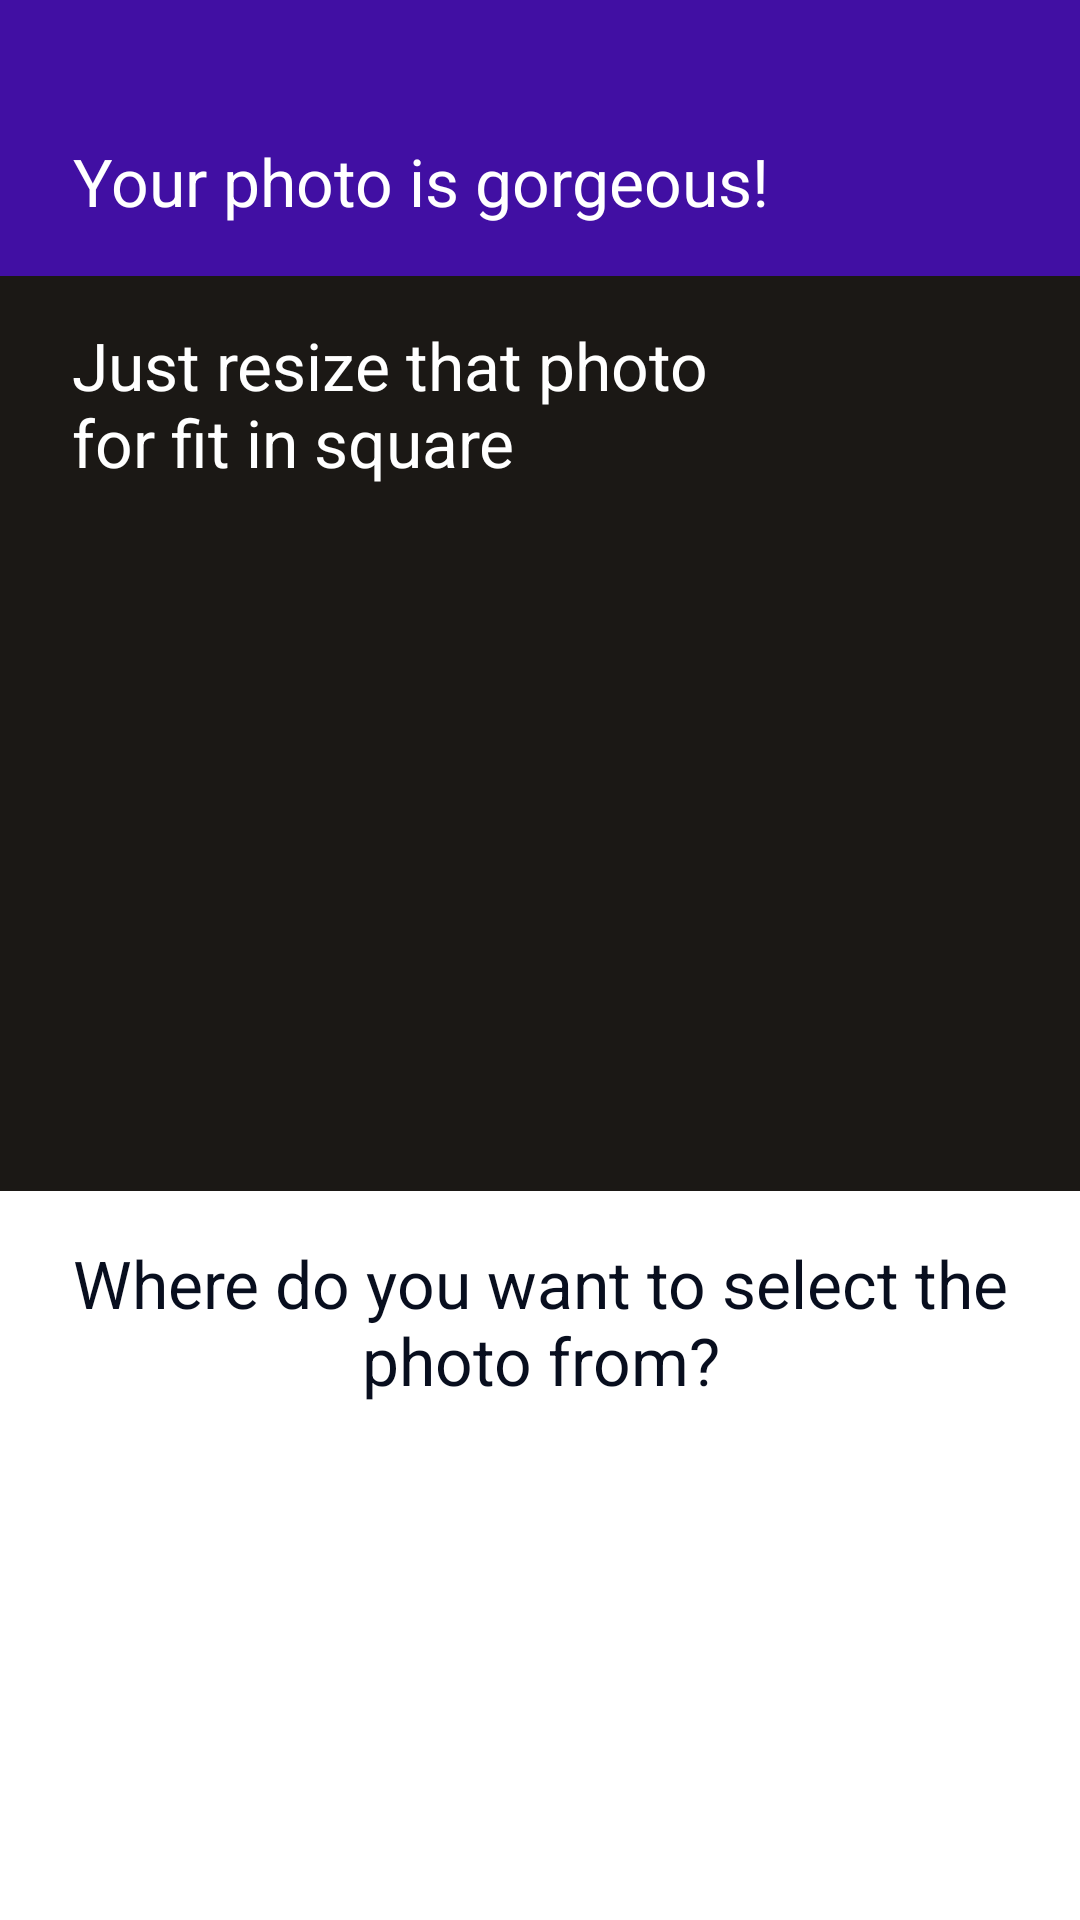

Reconstruct the res/layout file that produces this screen, plus the resources it refers to.
<!-- AndroidManifest.xml: application theme Theme.LanguageApp -->
<!-- res/layout/activity_change_image.xml -->
<?xml version="1.0" encoding="utf-8"?>
<androidx.constraintlayout.widget.ConstraintLayout xmlns:android="http://schemas.android.com/apk/res/android"
    xmlns:app="http://schemas.android.com/apk/res-auto"
    xmlns:tools="http://schemas.android.com/tools"
    android:id="@+id/main"
    android:layout_width="match_parent"
    android:layout_height="match_parent"
    android:background="@color/resize_background"
    tools:context=".profile.ChangeImageActivity">

    <ImageView
        android:id="@+id/ivTopBlock"
        android:layout_width="match_parent"
        android:layout_height="92dp"
        android:background="@color/deep_blue"
        app:layout_constraintEnd_toEndOf="parent"
        app:layout_constraintStart_toStartOf="parent"
        app:layout_constraintTop_toTopOf="parent" />

    <TextView
        style="@style/h5Medium"
        android:id="@+id/tvResizeHeader"
        android:layout_width="wrap_content"
        android:layout_height="wrap_content"
        android:layout_marginBottom="17dp"
        android:layout_marginStart="24dp"
        android:gravity="center_horizontal"
        android:text="@string/resize_photo_title"
        android:textColor="#FFFFFF"
        app:layout_constraintBottom_toBottomOf="@+id/ivTopBlock"
        app:layout_constraintStart_toStartOf="@+id/ivTopBlock" />

    <TextView
        android:id="@+id/tvResizeMessage"
        style="@style/h5Medium"
        android:layout_width="wrap_content"
        android:layout_height="wrap_content"
        android:layout_marginStart="24dp"
        android:layout_marginTop="15dp"
        android:text="@string/resize_photo_message"
        android:textColor="#FFFFFF"
        app:layout_constraintStart_toStartOf="parent"
        app:layout_constraintTop_toBottomOf="@+id/ivTopBlock" />

    <Button
        android:id="@+id/btnSetPhoto"
        style="@style/selectBlueButton"
        android:text="@string/resize_photo_button"
        android:layout_marginBottom="28dp"
        app:layout_constraintBottom_toBottomOf="parent"
        app:layout_constraintEnd_toEndOf="parent"
        app:layout_constraintStart_toStartOf="parent" />

    <androidx.constraintlayout.widget.ConstraintLayout
        android:id="@+id/clBottomSheet"
        android:background="@color/white"
        android:layout_width="match_parent"
        android:layout_height="wrap_content"
        app:layout_constraintBottom_toBottomOf="parent"
        app:layout_constraintEnd_toEndOf="parent"
        app:layout_constraintStart_toStartOf="parent"
        android:paddingBottom="20dp">

        <TextView
            android:id="@+id/tvBottomSheetMessage"
            style="@style/h5Medium"
            android:layout_width="327dp"
            android:layout_height="wrap_content"
            android:layout_marginStart="24dp"
            android:layout_marginTop="16dp"
            android:layout_marginEnd="24dp"
            android:gravity="center_horizontal"
            android:text="@string/bottom_sheet_message"
            app:layout_constraintEnd_toEndOf="parent"
            app:layout_constraintStart_toStartOf="parent"
            app:layout_constraintTop_toTopOf="parent" />

        <Button
            android:id="@+id/btnMemoryChoose"
            style="@style/selectBlueButton"
            android:layout_height="56dp"
            android:layout_marginTop="24dp"
            android:text="@string/sheet_choose_image"
            app:layout_constraintEnd_toEndOf="parent"
            app:layout_constraintStart_toStartOf="parent"
            app:layout_constraintTop_toBottomOf="@+id/tvBottomSheetMessage" />

        <Button
            android:id="@+id/btnCameraChoose"
            style="@style/selectBlueButton"
            android:layout_height="56dp"
            android:layout_marginTop="16dp"
            android:text="@string/sheet_choose_photo"
            app:layout_constraintEnd_toEndOf="parent"
            app:layout_constraintStart_toStartOf="parent"
            app:layout_constraintTop_toBottomOf="@+id/btnMemoryChoose" />

    </androidx.constraintlayout.widget.ConstraintLayout>

</androidx.constraintlayout.widget.ConstraintLayout>
<!-- resources referenced by this layout -->
<resources>
  <color name="deep_blue">#410FA3</color>
  <color name="resize_background">#1B1815</color>
  <color name="white">#FFFFFFFF</color>
  <string name="bottom_sheet_message">Where do you want to select the photo from?</string>
  <string name="resize_photo_button">Use that image</string>
  <string name="resize_photo_message">"Just resize that photo \nfor fit in square"</string>
  <string name="resize_photo_title">Your photo is gorgeous!</string>
  <string name="sheet_choose_image">Choose image</string>
  <string name="sheet_choose_photo">Take photo</string>
  <style name="h5Medium">
          <item name="android:textSize">22sp</item>
          <item name="fontFamily">@font/fredoka_semibold</item>
          <item name="android:textColor">?attr/colorPrimary</item>
      </style>
  <style name="selectBlueButton">
          <item name="android:textSize">20sp</item>
          <item name="fontFamily">@font/fredoka_semibold</item>
          <item name="android:textColor">@color/white</item>
          <item name="android:layout_width">327dp</item>
          <item name="android:layout_height">wrap_content</item>
          <item name="android:background">@drawable/rounded_select_button_background</item>
          <item name="backgroundTint">@color/blue</item>
      </style>
  <style name="Theme.LanguageApp" parent="Base.Theme.LanguageApp" />
  <color name="blue">#5B7BFE</color>
  <style name="Base.Theme.LanguageApp" parent="Theme.Material3.DayNight.NoActionBar">
          <item name="colorOnBackground">@color/light_background</item>
          <item name="colorPrimary">@color/dark_text</item>
          <item name="colorSecondary">@color/opacity_dark_text</item>
          <item name="colorSmallTitle">@color/dark_lighter</item>
          <item name="colorActivity">@color/gray_dark</item>
      </style>
  <color name="light_background">#FFFFFF</color>
  <color name="dark_text">#080E1E</color>
  <color name="opacity_dark_text">#99080E1E</color>
  <color name="dark_lighter">#363B44</color>
  <color name="gray_dark">#656872</color>
</resources>
